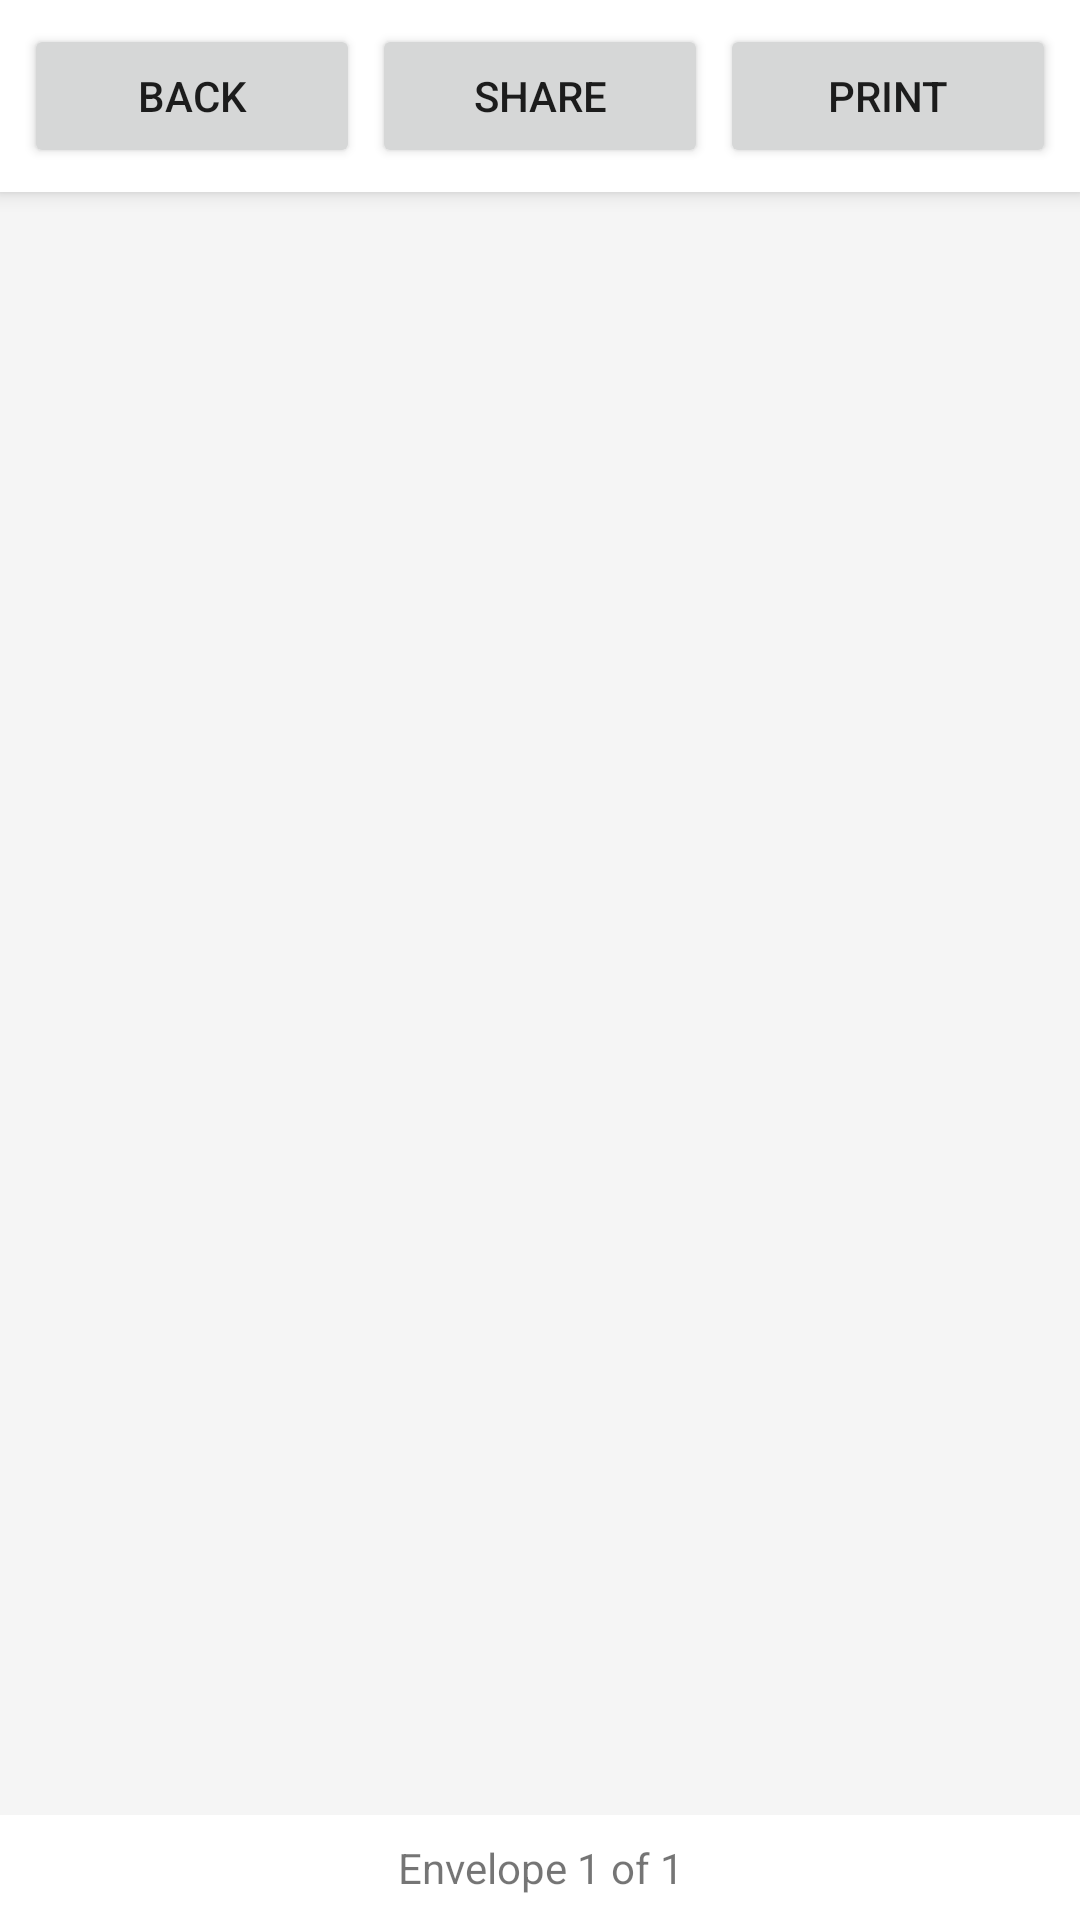

This screen was rendered from an Android layout file. Write that file and the resources it references.
<!-- AndroidManifest.xml: application theme NormalTheme -->
<!-- res/layout/activity_envelope_preview.xml -->
<?xml version="1.0" encoding="utf-8"?>
<LinearLayout xmlns:android="http://schemas.android.com/apk/res/android"
    android:layout_width="match_parent"
    android:layout_height="match_parent"
    android:orientation="vertical"
    android:background="#F5F5F5">

    <LinearLayout
        android:layout_width="match_parent"
        android:layout_height="wrap_content"
        android:orientation="horizontal"
        android:padding="8dp"
        android:background="#FFFFFF"
        android:elevation="4dp">

        <Button
            android:id="@+id/btnBack"
            android:layout_width="0dp"
            android:layout_height="wrap_content"
            android:layout_weight="1"
            android:text="Back"
            android:layout_marginEnd="4dp"/>

        <Button
            android:id="@+id/btnShare"
            android:layout_width="0dp"
            android:layout_height="wrap_content"
            android:layout_weight="1"
            android:text="Share"
            android:layout_marginEnd="4dp"/>

        <Button
            android:id="@+id/btnPrint"
            android:layout_width="0dp"
            android:layout_height="wrap_content"
            android:layout_weight="1"
            android:text="Print"/>
    </LinearLayout>

    <ScrollView
        android:layout_width="match_parent"
        android:layout_height="0dp"
        android:layout_weight="1"
        android:fillViewport="true">

        <LinearLayout
            android:id="@+id/envelopeContainer"
            android:layout_width="match_parent"
            android:layout_height="wrap_content"
            android:orientation="vertical"
            android:gravity="center_horizontal"
            android:padding="16dp"/>
    </ScrollView>

    <TextView
        android:id="@+id/tvPageInfo"
        android:layout_width="match_parent"
        android:layout_height="wrap_content"
        android:text="Envelope 1 of 1"
        android:textAlignment="center"
        android:padding="8dp"
        android:background="#FFFFFF"/>
</LinearLayout>
<!-- resources referenced by this layout -->
<resources>
  <style name="NormalTheme" parent="Theme.AppCompat.Light.DarkActionBar">
          <item name="colorPrimary">#2D5A27</item>
          <item name="colorPrimaryDark">#1A3D1A</item>
          <item name="colorAccent">#3D8B40</item>
      </style>
</resources>
